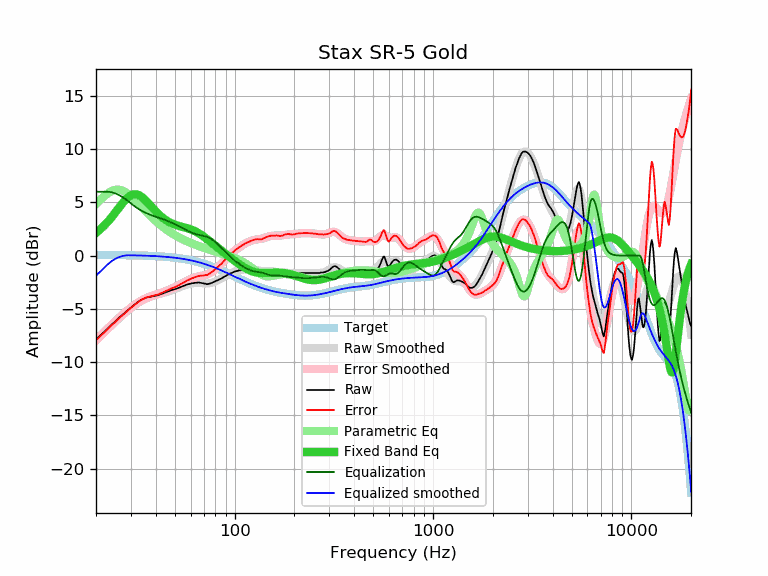

The table this chart was drawn from, first rows:
frequency, raw, error, smoothed, error_smoothed, equalization, parametric_eq, equalized_raw, equalized_smoothed, target
20, -7.86, -7.92, -7.89, -7.95, 6.00, 2.14, -1.86, -1.89, 0.06
21, -7.51, -7.57, -7.50, -7.57, 6.00, 2.47, -1.51, -1.50, 0.06
22, -7.16, -7.22, -7.14, -7.20, 6.00, 2.82, -1.16, -1.14, 0.06
23, -6.81, -6.86, -6.79, -6.85, 6.00, 3.21, -0.81, -0.79, 0.06
24, -6.47, -6.52, -6.46, -6.52, 5.95, 3.61, -0.52, -0.51, 0.05
25, -6.18, -6.23, -6.15, -6.20, 5.85, 4.03, -0.33, -0.30, 0.05
26, -5.87, -5.92, -5.86, -5.91, 5.71, 4.45, -0.16, -0.15, 0.05
27, -5.61, -5.65, -5.58, -5.63, 5.53, 4.84, -0.08, -0.05, 0.05
28, -5.35, -5.39, -5.33, -5.37, 5.34, 5.19, -0.01, 0.01, 0.04
29, -5.11, -5.14, -5.09, -5.12, 5.12, 5.47, 0.02, 0.04, 0.04
30, -4.87, -4.90, -4.87, -4.90, 4.90, 5.66, 0.03, 0.03, 0.03
31, -4.66, -4.68, -4.67, -4.70, 4.70, 5.76, 0.04, 0.03, 0.03
32, -4.45, -4.47, -4.49, -4.51, 4.51, 5.76, 0.07, 0.02, 0.02
33, -4.27, -4.28, -4.34, -4.35, 4.35, 5.67, 0.08, 0.01, 0.01
34, -4.13, -4.13, -4.20, -4.21, 4.21, 5.51, 0.08, 0.01, 0.01
35, -4.02, -4.02, -4.08, -4.08, 4.08, 5.31, 0.07, 0.00, 0.00
36, -3.93, -3.92, -3.98, -3.97, 3.97, 5.08, 0.05, -0.01, -0.01
37, -3.89, -3.87, -3.90, -3.88, 3.88, 4.84, -0.01, -0.02, -0.02
38, -3.85, -3.82, -3.82, -3.80, 3.80, 4.60, -0.05, -0.03, -0.03
39, -3.80, -3.76, -3.76, -3.72, 3.72, 4.37, -0.07, -0.04, -0.04
40, -3.76, -3.71, -3.70, -3.65, 3.65, 4.15, -0.10, -0.05, -0.05
41, -3.72, -3.66, -3.65, -3.59, 3.59, 3.95, -0.13, -0.06, -0.06
42, -3.65, -3.58, -3.60, -3.52, 3.52, 3.77, -0.12, -0.07, -0.07
43, -3.59, -3.50, -3.54, -3.46, 3.46, 3.61, -0.13, -0.08, -0.08
44, -3.51, -3.41, -3.49, -3.39, 3.39, 3.46, -0.11, -0.10, -0.10
45, -3.44, -3.33, -3.44, -3.32, 3.32, 3.34, -0.11, -0.11, -0.11
46, -3.37, -3.24, -3.38, -3.25, 3.25, 3.22, -0.12, -0.13, -0.13
47, -3.30, -3.15, -3.32, -3.18, 3.18, 3.13, -0.12, -0.14, -0.14
48, -3.24, -3.08, -3.26, -3.10, 3.10, 3.04, -0.14, -0.16, -0.16
49, -3.20, -3.02, -3.20, -3.02, 3.02, 2.97, -0.17, -0.18, -0.18
50, -3.15, -2.95, -3.14, -2.94, 2.94, 2.90, -0.20, -0.20, -0.20
51, -3.10, -2.88, -3.08, -2.86, 2.86, 2.85, -0.23, -0.22, -0.22
52, -3.04, -2.80, -3.02, -2.78, 2.78, 2.80, -0.26, -0.24, -0.24
53, -2.98, -2.72, -2.96, -2.70, 2.70, 2.76, -0.28, -0.26, -0.26
54, -2.91, -2.62, -2.90, -2.62, 2.62, 2.71, -0.28, -0.28, -0.28
55, -2.85, -2.54, -2.85, -2.54, 2.54, 2.68, -0.30, -0.31, -0.31
56, -2.81, -2.48, -2.80, -2.47, 2.47, 2.64, -0.34, -0.33, -0.33
57, -2.74, -2.38, -2.75, -2.39, 2.39, 2.60, -0.34, -0.36, -0.36
58, -2.70, -2.32, -2.70, -2.32, 2.32, 2.56, -0.37, -0.38, -0.38
59, -2.67, -2.26, -2.67, -2.26, 2.26, 2.51, -0.41, -0.41, -0.41
60, -2.63, -2.19, -2.63, -2.19, 2.19, 2.47, -0.43, -0.44, -0.44
61, -2.59, -2.12, -2.60, -2.14, 2.14, 2.42, -0.45, -0.47, -0.47
62, -2.59, -2.09, -2.58, -2.09, 2.09, 2.36, -0.50, -0.50, -0.50
63, -2.55, -2.02, -2.57, -2.04, 2.04, 2.30, -0.50, -0.53, -0.53
64, -2.55, -1.99, -2.56, -2.00, 2.00, 2.24, -0.54, -0.56, -0.56
65, -2.53, -1.94, -2.56, -1.97, 1.97, 2.17, -0.56, -0.59, -0.59
66, -2.53, -1.90, -2.56, -1.94, 1.94, 2.09, -0.59, -0.62, -0.62
67, -2.55, -1.89, -2.57, -1.92, 1.92, 2.02, -0.63, -0.66, -0.66
68, -2.56, -1.87, -2.58, -1.89, 1.89, 1.94, -0.66, -0.69, -0.69
69, -2.59, -1.86, -2.60, -1.87, 1.87, 1.86, -0.72, -0.73, -0.73
70, -2.63, -1.86, -2.61, -1.84, 1.84, 1.77, -0.78, -0.76, -0.76
71, -2.63, -1.83, -2.62, -1.82, 1.82, 1.69, -0.81, -0.80, -0.80
72, -2.68, -1.84, -2.62, -1.78, 1.78, 1.60, -0.89, -0.84, -0.84
73, -2.68, -1.80, -2.62, -1.74, 1.74, 1.52, -0.93, -0.87, -0.87
74, -2.65, -1.73, -2.61, -1.70, 1.70, 1.43, -0.95, -0.91, -0.91
75, -2.63, -1.68, -2.59, -1.64, 1.64, 1.34, -0.99, -0.95, -0.95
76, -2.59, -1.60, -2.57, -1.58, 1.58, 1.26, -1.01, -0.99, -0.99
77, -2.55, -1.52, -2.54, -1.51, 1.51, 1.17, -1.04, -1.03, -1.03
78, -2.50, -1.43, -2.51, -1.44, 1.44, 1.09, -1.06, -1.07, -1.07
79, -2.45, -1.34, -2.47, -1.35, 1.35, 1.01, -1.09, -1.11, -1.11
... 553 more rows
